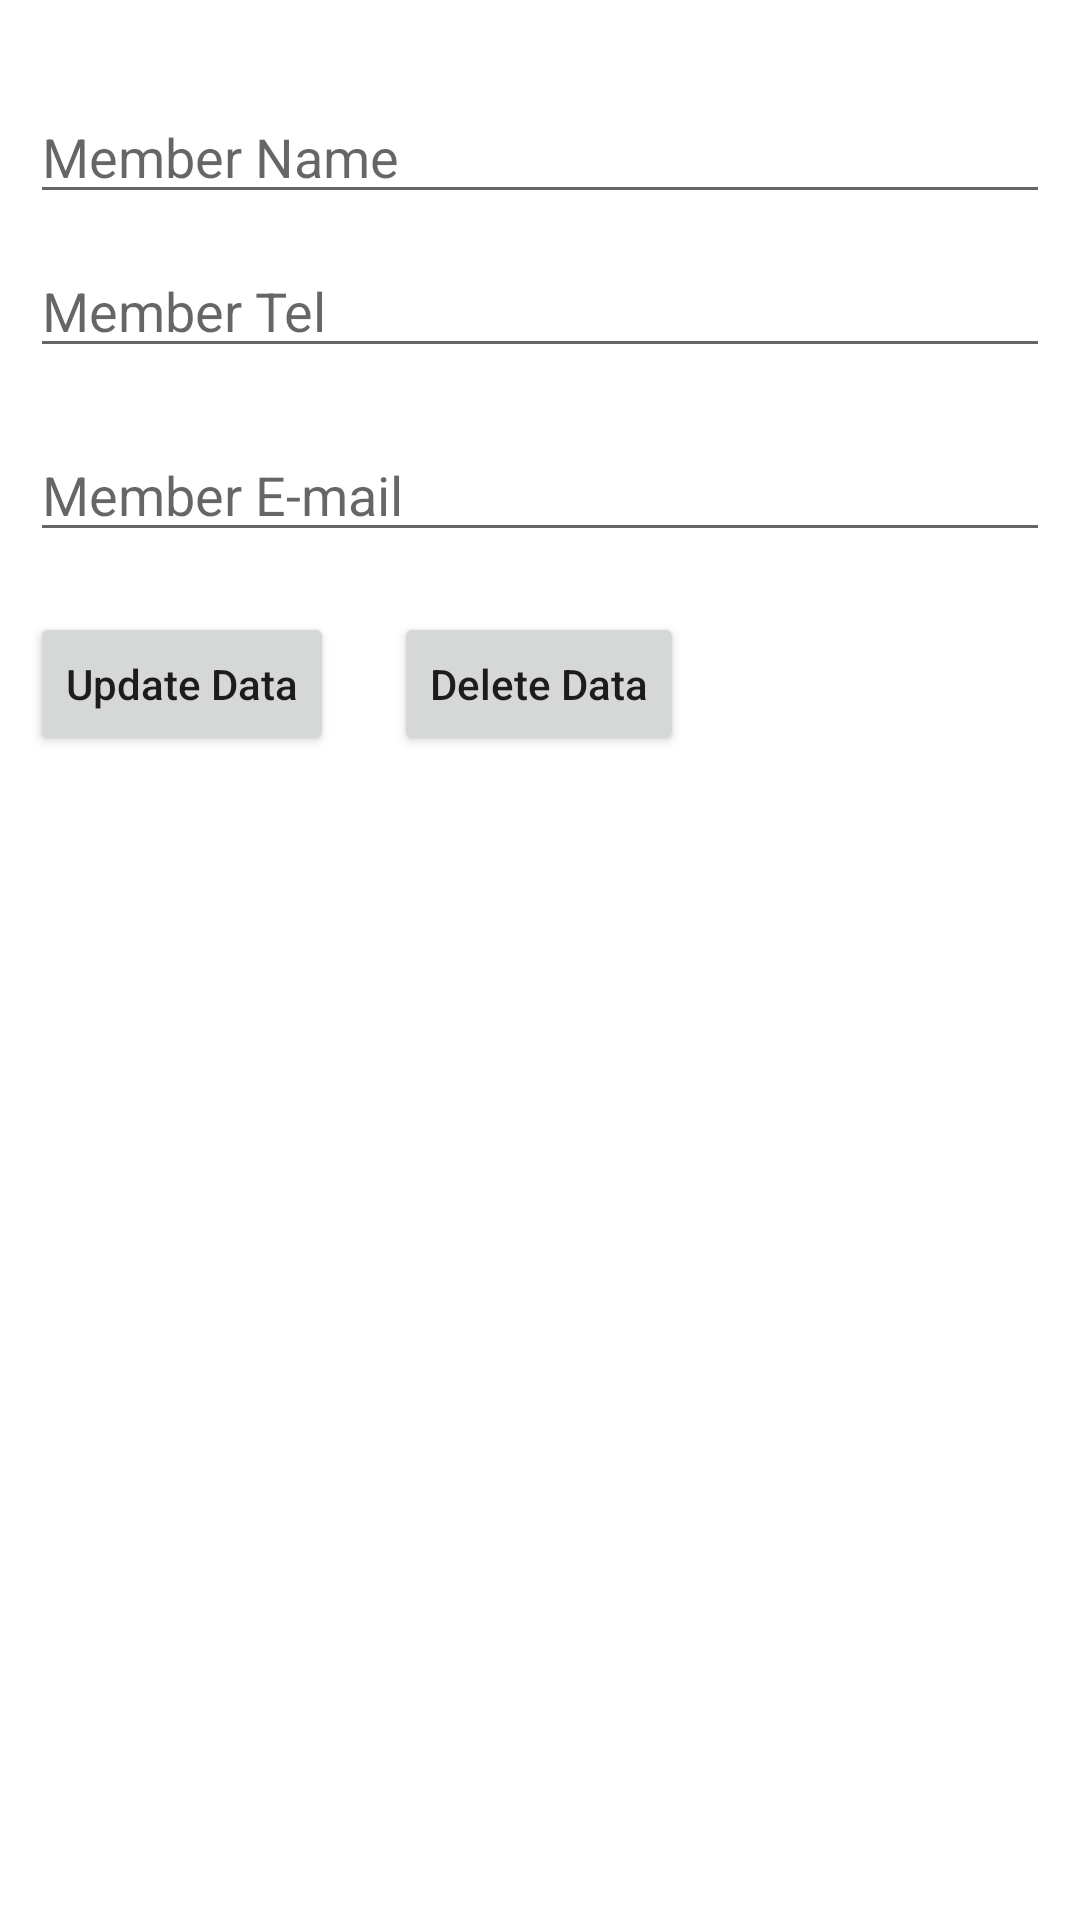

Here is an Android app screen rendered from its layout file. Give the layout XML and the strings, colors and styles it references.
<!-- AndroidManifest.xml: application theme Theme.Narongchaiv2 -->
<!-- res/layout/activity_update_member.xml -->
<?xml version="1.0" encoding="utf-8"?>
<androidx.constraintlayout.widget.ConstraintLayout xmlns:android="http://schemas.android.com/apk/res/android"
    xmlns:app="http://schemas.android.com/apk/res-auto"
    xmlns:tools="http://schemas.android.com/tools"
    android:id="@+id/main"
    android:layout_width="match_parent"
    android:layout_height="match_parent"
    tools:context=".UpdateMember">

    <LinearLayout
        android:layout_width="match_parent"
        android:layout_height="match_parent"
        android:orientation="vertical">
        <EditText
            android:id="@+id/idEdtMemberName"
            android:layout_width="match_parent"
            android:layout_height="wrap_content"
            android:layout_marginStart="10dp"
            android:layout_marginTop="30dp"
            android:layout_marginEnd="10dp"
            android:hint="Member Name"
            tools:ignore="MissingConstraints" />
        <EditText
            android:id="@+id/idMemberTel"
            android:layout_width="match_parent"
            android:layout_height="wrap_content"
            android:layout_margin="10dp"
            android:hint="Member Tel"
            tools:ignore="MissingConstraints" />
        <EditText
            android:id="@+id/idMemberEmail"
            android:layout_width="match_parent"
            android:layout_height="wrap_content"
            android:layout_margin="10dp"
            android:hint="Member E-mail"
            tools:ignore="MissingConstraints" />
        <LinearLayout
            android:layout_width="match_parent"
            android:layout_height="match_parent"
            android:orientation="horizontal">
            <Button
                android:id="@+id/idBtnUpdate"
                android:layout_width="wrap_content"
                android:layout_height="wrap_content"
                android:layout_margin="10dp"
                android:text="Update Data"
                android:textAllCaps="false"
                tools:ignore="MissingConstraints" />
            <Button
            android:id="@+id/idBtnDelete"
            android:layout_width="wrap_content"
            android:layout_height="wrap_content"
            android:layout_margin="10dp"
            android:text="Delete Data"
            android:textAllCaps="false"
            tools:ignore="MissingConstraints" />
        </LinearLayout>
        <ProgressBar
            android:id="@+id/idPBLoading"
            android:layout_width="wrap_content"
            android:layout_height="wrap_content"
            android:layout_gravity="center"
            android:visibility="gone"
            tools:ignore="MissingConstraints" />
    </LinearLayout>

</androidx.constraintlayout.widget.ConstraintLayout>
<!-- resources referenced by this layout -->
<resources>
  <style name="Theme.Narongchaiv2" parent="Theme.MaterialComponents.DayNight.DarkActionBar">
          
          <item name="colorPrimary">@color/purple_500</item>
          <item name="colorPrimaryVariant">@color/purple_700</item>
          <item name="colorOnPrimary">@color/white</item>
          
          <item name="colorSecondary">@color/teal_200</item>
          <item name="colorSecondaryVariant">@color/teal_700</item>
          <item name="colorOnSecondary">@color/black</item>
          
          <item name="android:statusBarColor">?attr/colorPrimaryVariant</item>
          
      </style>
  <!-- not gathered from this repository: default colours our renderer supplied (Android Studio template values) -->
  <color name="purple_500">#FF6200EE</color>
  <color name="purple_700">#FF3700B3</color>
  <color name="teal_200">#FF03DAC5</color>
  <color name="teal_700">#FF018786</color>
  <color name="black">#FF000000</color>
  <color name="white">#FFFFFFFF</color>
</resources>
